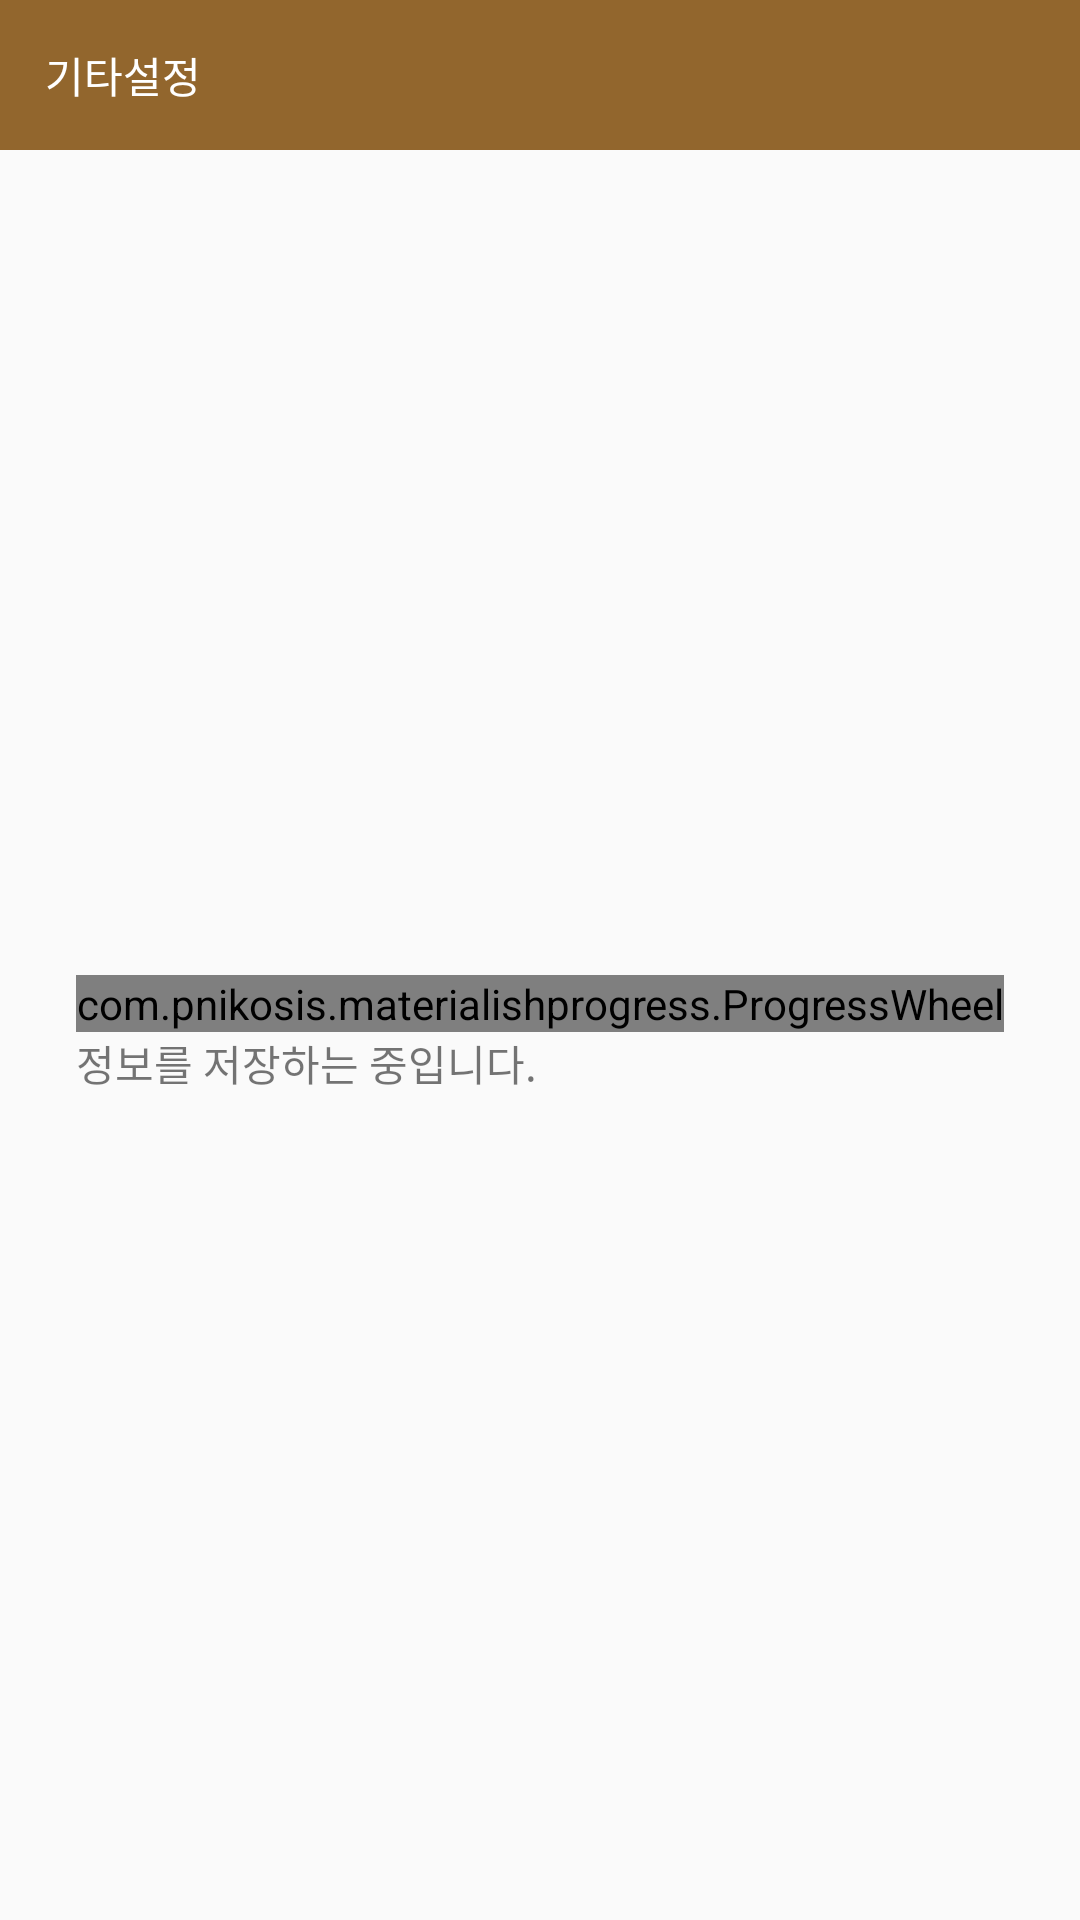

Produce the Android XML layout that renders to this screen, including the resource entries it uses.
<!-- AndroidManifest.xml: application theme AppTheme -->
<!-- res/layout/fragment_init_setting_step4.xml -->
<?xml version="1.0" encoding="utf-8"?>
<LinearLayout
    xmlns:android="http://schemas.android.com/apk/res/android"
    xmlns:wheel="http://schemas.android.com/apk/res-auto"
    android:orientation="vertical"
    android:layout_width="match_parent"
    android:layout_height="match_parent">

    <FrameLayout
        android:background="#92662D"
        android:layout_width="match_parent"
        android:layout_height="50dp"
        android:paddingLeft="15dp">

        <TextView
            android:layout_width="wrap_content"
            android:layout_height="wrap_content"
            android:textColor="@android:color/white"
            android:text="@string/title_init_step4"
            android:layout_gravity="center_vertical" />

    </FrameLayout>

    <FrameLayout
        android:layout_width="match_parent"
        android:layout_height="match_parent"
        android:padding="16dp"
        android:orientation="vertical" >

        <LinearLayout
            android:id="@+id/loadingPrompt"
            android:layout_width="wrap_content"
            android:layout_height="wrap_content"
            android:orientation="vertical"
            android:layout_gravity="center">

            <com.pnikosis.materialishprogress.ProgressWheel
                android:layout_width="wrap_content"
                android:layout_height="wrap_content"
                wheel:matProg_barColor="#1fb25a"
                wheel:matProg_progressIndeterminate="true"
                android:layout_gravity="center_horizontal|bottom" />

            <TextView
                android:layout_width="wrap_content"
                android:layout_height="wrap_content"
                android:text="@string/prompt_saving"/>

        </LinearLayout>

    </FrameLayout>

</LinearLayout>
<!-- resources referenced by this layout -->
<resources>
  <string name="prompt_saving">정보를 저장하는 중입니다.</string>
  <string name="title_init_step4">기타설정</string>
  <style name="AppTheme" parent="Theme.AppCompat.Light.DarkActionBar">
          
          <item name="colorPrimary">@color/colorPrimary</item>
          <item name="colorPrimaryDark">@color/colorPrimaryDark</item>
          <item name="colorAccent">@color/colorAccent</item>
          <item name="android:windowAnimationStyle">@null</item>
      </style>
  <color name="colorPrimary">#3F51B5</color>
  <color name="colorPrimaryDark">#303F9F</color>
  <color name="colorAccent">#FF4081</color>
</resources>
